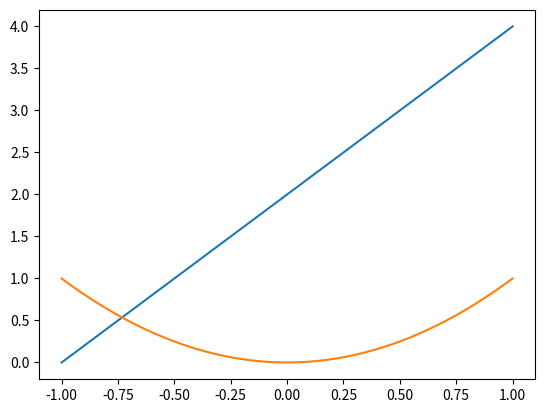

This figure's Python source:
import matplotlib.pyplot as plt 
import numpy as np

x = np.linspace(-1,1,50)
y = 2*x+2
y2 = x**2
plt.plot(x,y)
plt.plot(x,y2)
plt.show()
 